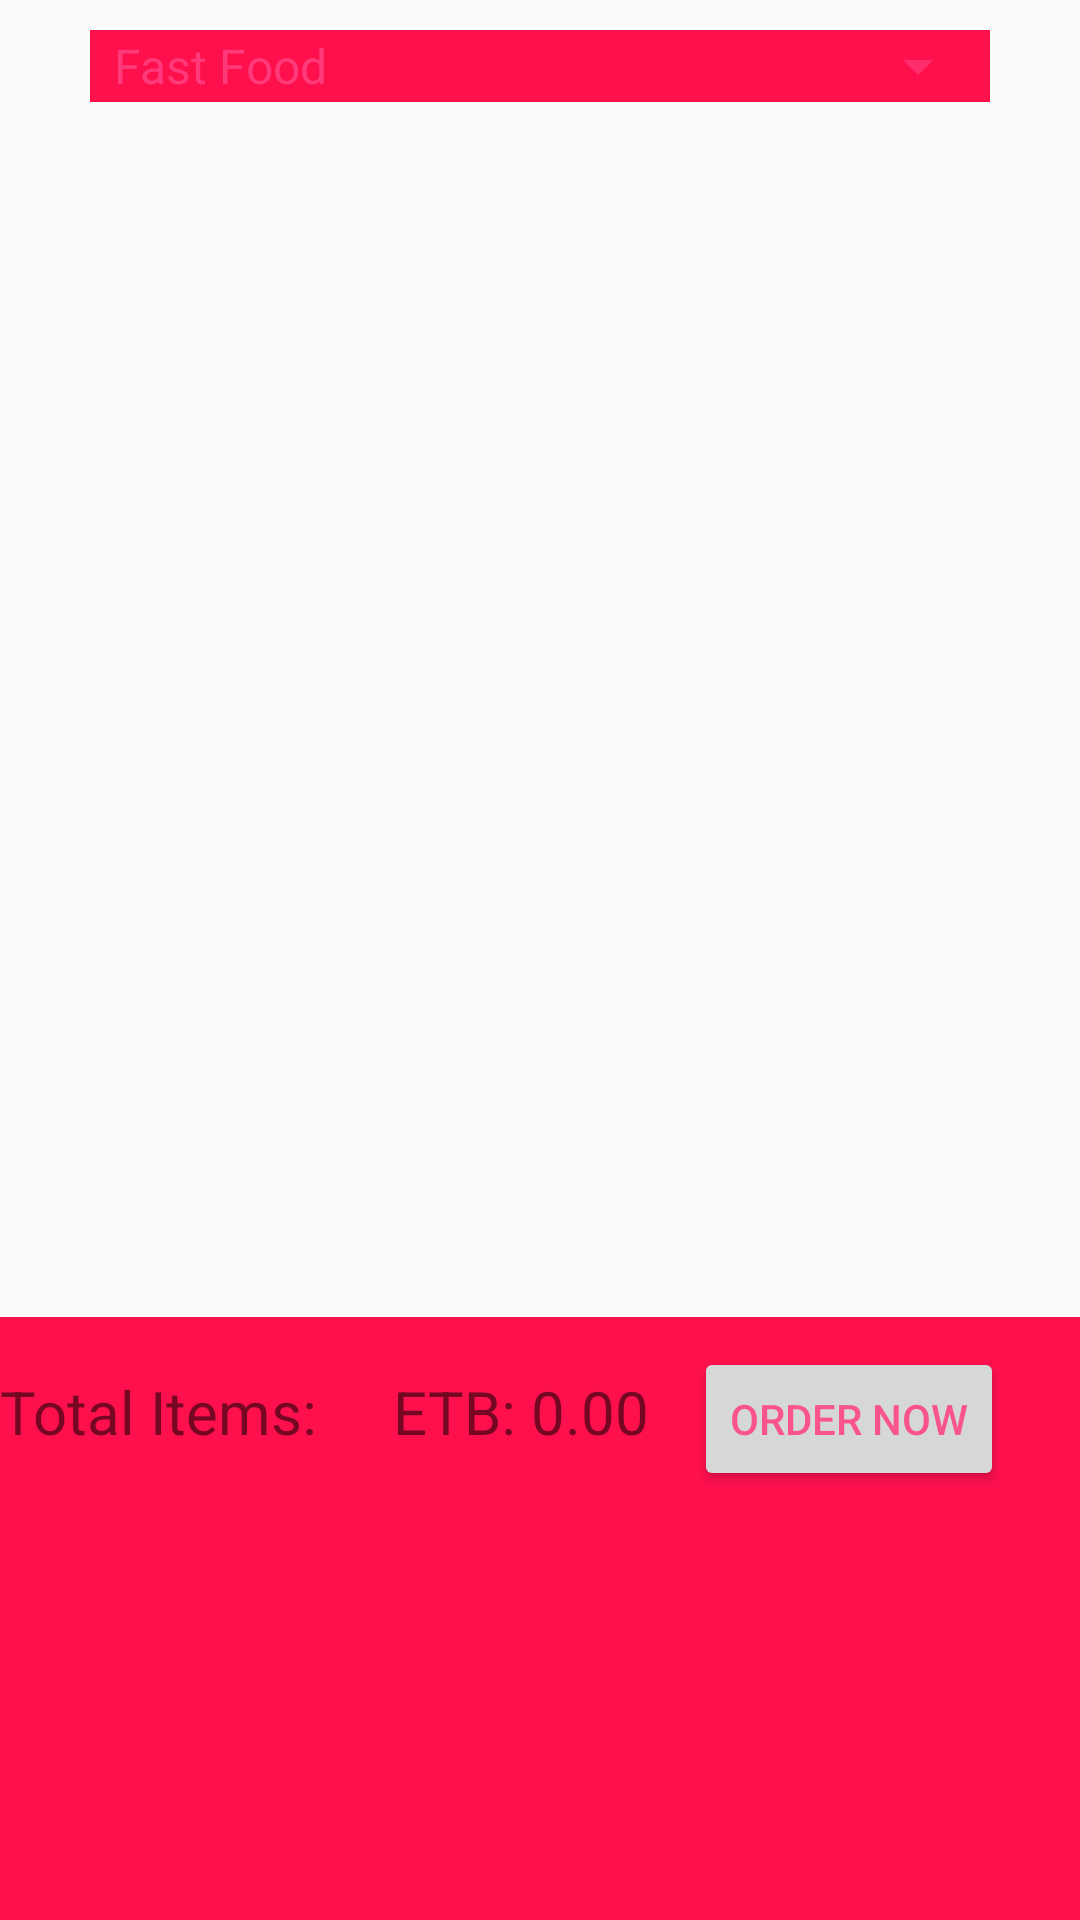

Layout XML and referenced resources for this Android screen:
<!-- AndroidManifest.xml: application theme AppTheme -->
<!-- res/layout/food_menu.xml -->
<?xml version="1.0" encoding="utf-8"?>
<android.support.constraint.ConstraintLayout
    xmlns:android="http://schemas.android.com/apk/res/android" android:layout_width="match_parent"
    android:layout_height="match_parent">

    <LinearLayout
        android:layout_width="match_parent"
        android:layout_height="match_parent"
        android:orientation="vertical"
        android:gravity="center"
        >
        <LinearLayout
        android:layout_width="300dp"
        android:layout_height="wrap_content"
            android:layout_marginTop="10dp"
            android:background="@color/pink">
        <Spinner
            android:id="@+id/spinFood"
            android:layout_width="match_parent"
            android:layout_height="wrap_content"
            android:entries="@array/foods"
            android:prompt="@string/food_prompt"
            />
    </LinearLayout>
        <LinearLayout
            android:layout_width="match_parent"
            android:layout_height="380dp"
            android:orientation="vertical">
        <ListView
            android:id="@+id/listView"
            android:layout_width="match_parent"
            android:layout_height="wrap_content">
        </ListView></LinearLayout>
        <LinearLayout
            android:layout_marginTop="25dp"
            android:layout_width="match_parent"
            android:layout_height="match_parent"
            android:background="@color/pink"
            android:orientation="horizontal">
            <TextView
                android:id="@+id/txtItems"
                android:layout_marginTop="10dp"
                android:layout_width="wrap_content"
                android:layout_height="wrap_content"
                android:text="Total Items: "
                android:drawableLeft="@drawable/ic_shopping_cart_black_24dp"
                android:textSize="20sp"/>
            <TextView
                android:id="@+id/txtTotal"
                android:layout_marginTop="10dp"
                android:layout_marginLeft="20dp"
                android:layout_width="wrap_content"
                android:layout_height="wrap_content"
                android:text="ETB: 0.00 "
                android:textSize="20sp"/>
            <Button
                android:id="@+id/btnOrder"
                android:layout_width="wrap_content"
                android:layout_height="wrap_content"
                android:text="Order Now"
                android:layout_margin="10dp"/>

        </LinearLayout>
    </LinearLayout>

</android.support.constraint.ConstraintLayout>
<!-- resources referenced by this layout -->
<resources>
  <string-array name="foods">
          <item>Fast Food</item>
          <item>Meal</item>
          <item>Soft Drink</item>
          <item>Alcohol</item>
          <item>Food</item>
      </string-array>
  <color name="pink">#fe104d</color>
  <string name="food_prompt">Choose Category</string>
  <style name="AppTheme" parent="Theme.AppCompat.Light.NoActionBar">
          
          <item name="colorPrimary">@color/colorPrimary</item>
          <item name="colorPrimaryDark">@color/colorPrimaryDark</item>
          <item name="colorAccent">@color/colorAccent</item>
          <item name="android:colorForeground">@color/colorAccent</item>
      </style>
  <color name="colorPrimary">#5F0115</color>
  <color name="colorPrimaryDark">#5F0115</color>
  <color name="colorAccent">#FF4081</color>
</resources>
